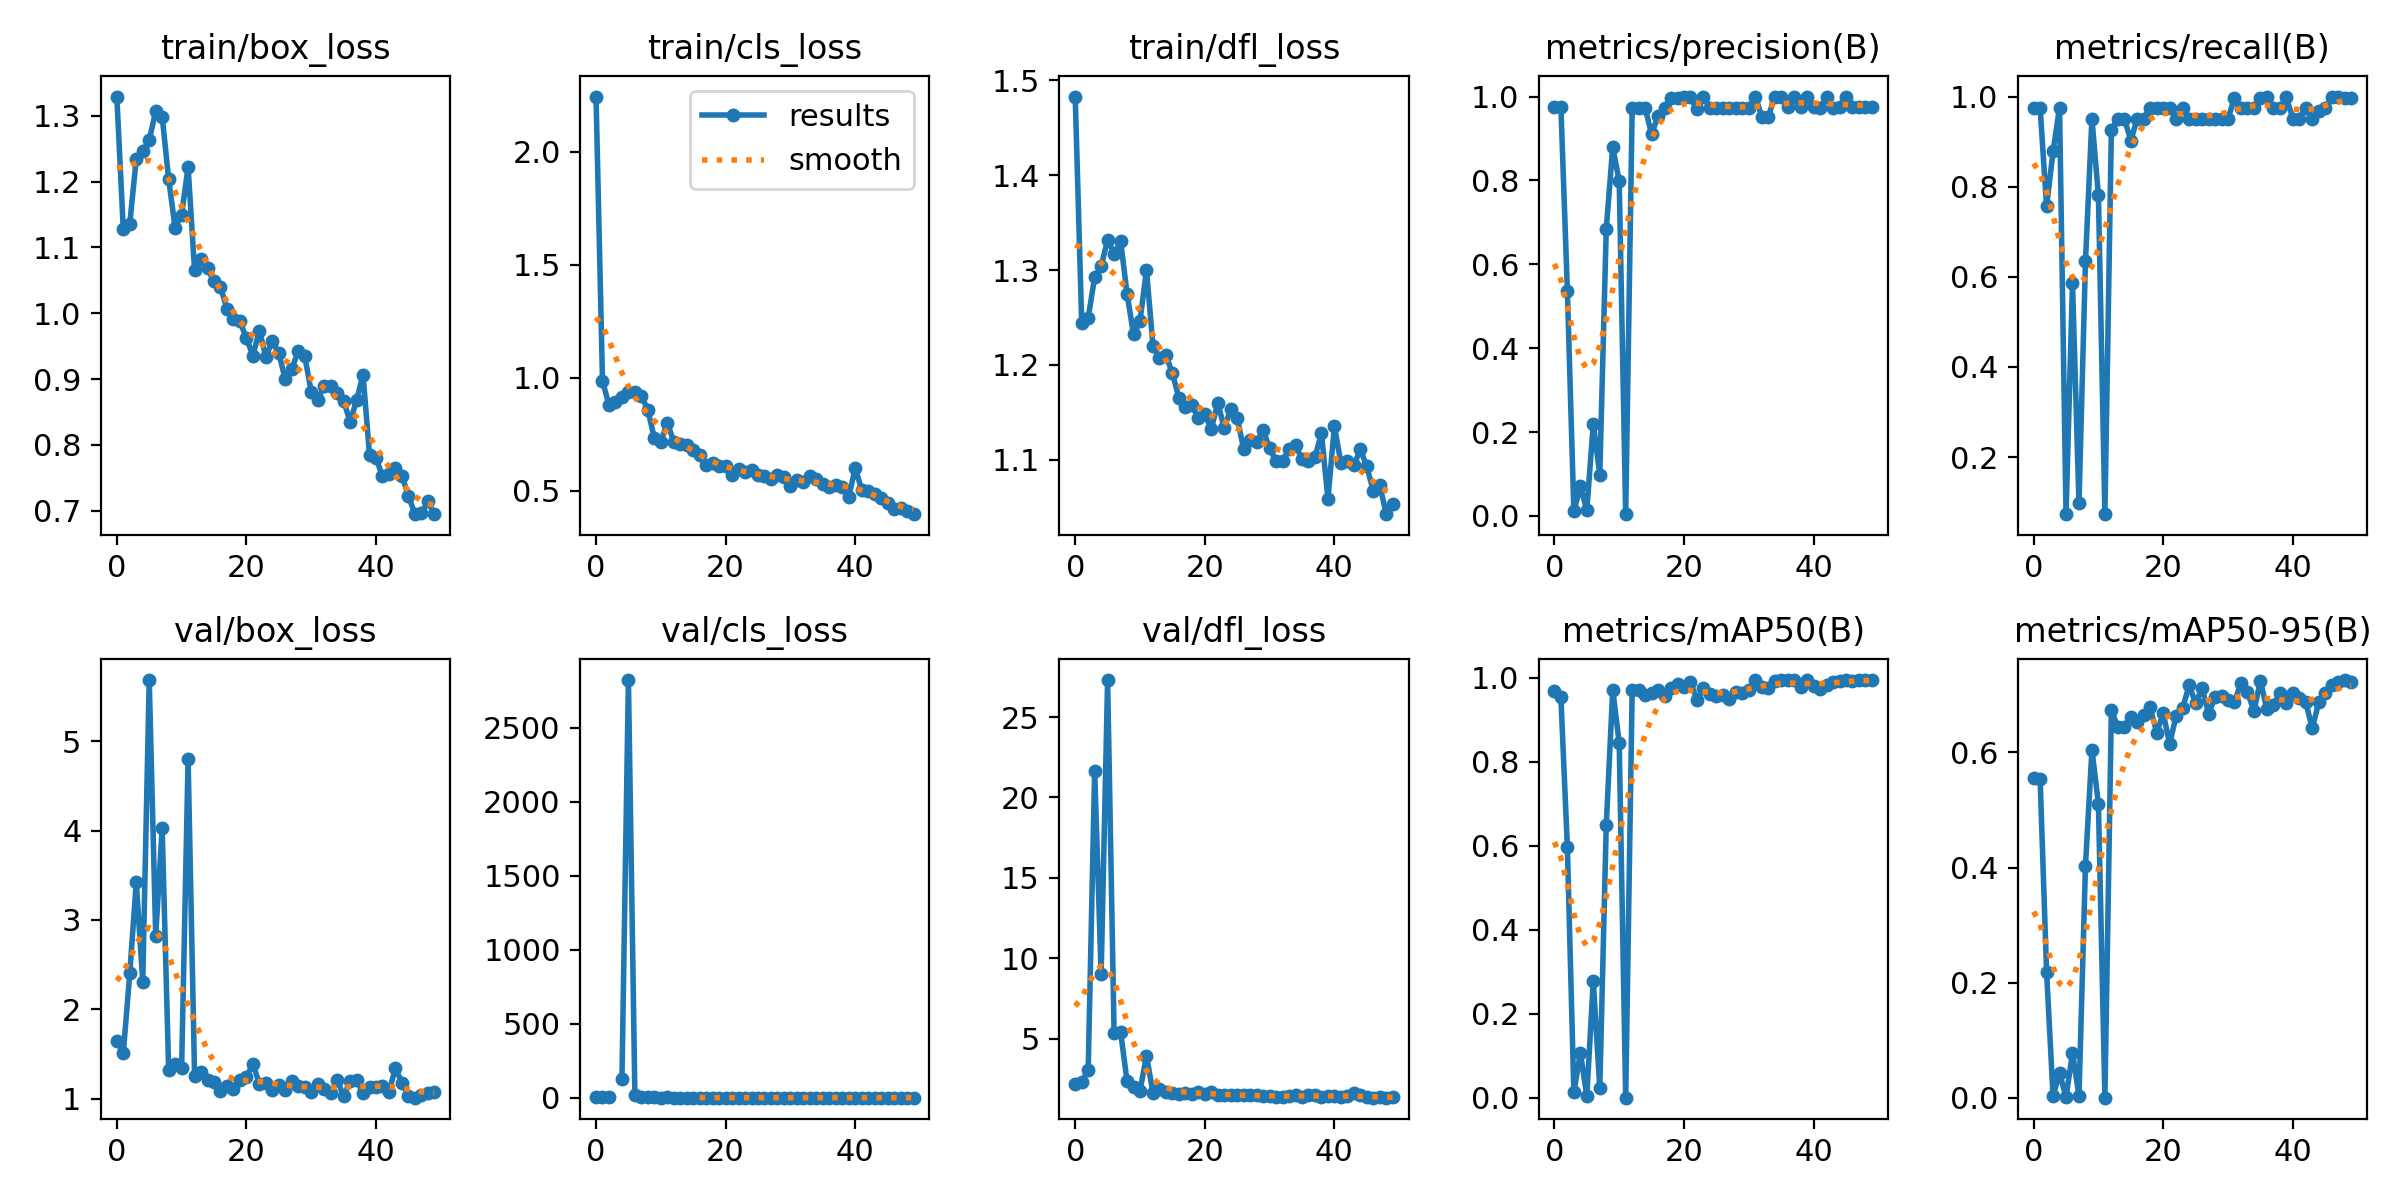

The data file committed next to this chart (first rows):
epoch, train/box_loss, train/cls_loss, train/dfl_loss, metrics/precision(B), metrics/recall(B), metrics/mAP50(B), metrics/mAP50-95(B), val/box_loss, val/cls_loss, val/dfl_loss, lr/pg0, lr/pg1, lr/pg2
0, 1.329, 2.245, 1.483, 0.9756, 0.9756, 0.9697, 0.5547, 1.641, 4.054, 2.2, 0.00024, 0.00024, 0.00024
1, 1.127, 0.987, 1.244, 0.9756, 0.9756, 0.9536, 0.5545, 1.51, 4.832, 2.31, 0.0004901, 0.0004901, 0.0004901
2, 1.136, 0.88, 1.249, 0.5366, 0.7561, 0.5968, 0.2188, 2.403, 4.04, 3.049, 0.0007299, 0.0007299, 0.0007299
3, 1.234, 0.8946, 1.293, 0.01071, 0.878, 0.01295, 0.00263, 3.423, inf, 21.67, 0.0009594, 0.0009594, 0.0009594
4, 1.247, 0.9146, 1.304, 0.07055, 0.9756, 0.1074, 0.04313, 2.309, 125.6, 9.002, 0.001179, 0.001179, 0.001179
5, 1.263, 0.939, 1.332, 0.01395, 0.07317, 0.0053, 0.0012, 5.686, 2822, 27.3, 0.001388, 0.001388, 0.001388
6, 1.307, 0.9363, 1.317, 0.2202, 0.5854, 0.2791, 0.07769, 2.824, 20, 5.344, 0.001586, 0.001586, 0.001586
7, 1.299, 0.922, 1.331, 0.09859, 0.09756, 0.02287, 0.00357, 4.025, 3.162, 5.434, 0.001723, 0.001723, 0.001723
8, 1.204, 0.8584, 1.275, 0.6842, 0.6341, 0.6494, 0.4028, 1.315, 6.349, 2.359, 0.001723, 0.001723, 0.001723
9, 1.13, 0.7333, 1.232, 0.8796, 0.9512, 0.9718, 0.605, 1.383, 2.127, 1.999, 0.001683, 0.001683, 0.001683
10, 1.15, 0.7176, 1.246, 0.7981, 0.7805, 0.845, 0.5101, 1.341, 1.277, 1.777, 0.001644, 0.001644, 0.001644
11, 1.222, 0.8021, 1.3, 0.00408, 0.07317, 0.00063, 0.00012, 4.8, 6.68, 3.951, 0.001604, 0.001604, 0.001604
12, 1.065, 0.7182, 1.22, 0.9722, 0.9268, 0.9723, 0.6735, 1.253, 0.7173, 1.63, 0.001564, 0.001564, 0.001564
13, 1.082, 0.707, 1.207, 0.973, 0.9512, 0.9723, 0.6433, 1.298, 0.6504, 1.886, 0.001525, 0.001525, 0.001525
14, 1.068, 0.7016, 1.21, 0.9731, 0.9512, 0.9583, 0.644, 1.208, 0.7008, 1.694, 0.001485, 0.001485, 0.001485
15, 1.048, 0.6795, 1.191, 0.91, 0.9024, 0.9636, 0.6612, 1.187, 0.8432, 1.633, 0.001446, 0.001446, 0.001446
16, 1.04, 0.6575, 1.165, 0.9547, 0.9512, 0.9725, 0.6534, 1.087, 0.7142, 1.582, 0.001406, 0.001406, 0.001406
17, 1.007, 0.6155, 1.156, 0.9734, 0.9512, 0.9567, 0.665, 1.135, 0.8161, 1.631, 0.001366, 0.001366, 0.001366
18, 0.9919, 0.6241, 1.158, 0.9976, 0.9756, 0.9753, 0.678, 1.107, 0.6041, 1.577, 0.001327, 0.001327, 0.001327
19, 0.9876, 0.6109, 1.144, 0.9974, 0.9756, 0.9864, 0.6341, 1.212, 0.6465, 1.683, 0.001287, 0.001287, 0.001287
20, 0.9621, 0.6104, 1.148, 0.9981, 0.9756, 0.9773, 0.6678, 1.238, 0.5951, 1.571, 0.001248, 0.001248, 0.001248
21, 0.9357, 0.5722, 1.132, 0.998, 0.9756, 0.9914, 0.6148, 1.39, 0.5461, 1.715, 0.001208, 0.001208, 0.001208
22, 0.9738, 0.596, 1.16, 0.9692, 0.9512, 0.9464, 0.664, 1.166, 0.645, 1.5, 0.001168, 0.001168, 0.001168
23, 0.9339, 0.5824, 1.133, 0.9986, 0.9756, 0.9759, 0.677, 1.178, 0.4825, 1.527, 0.001129, 0.001129, 0.001129
24, 0.9573, 0.5919, 1.153, 0.9735, 0.9512, 0.9627, 0.7163, 1.099, 0.526, 1.501, 0.001089, 0.001089, 0.001089
25, 0.9391, 0.5716, 1.144, 0.9736, 0.9512, 0.958, 0.6859, 1.155, 0.502, 1.482, 0.00105, 0.00105, 0.00105
26, 0.8994, 0.5653, 1.111, 0.9736, 0.9512, 0.9603, 0.7116, 1.096, 0.5178, 1.488, 0.00101, 0.00101, 0.00101
27, 0.9152, 0.552, 1.12, 0.9733, 0.9512, 0.9505, 0.6673, 1.196, 0.5566, 1.516, 0.0009704, 0.0009704, 0.0009704
28, 0.9427, 0.5726, 1.118, 0.9727, 0.9512, 0.9675, 0.6959, 1.145, 0.4748, 1.484, 0.0009308, 0.0009308, 0.0009308
29, 0.9347, 0.5612, 1.131, 0.973, 0.9512, 0.9643, 0.6981, 1.131, 0.4853, 1.449, 0.0008912, 0.0008912, 0.0008912
30, 0.8811, 0.523, 1.112, 0.9731, 0.9512, 0.9714, 0.6911, 1.077, 0.4418, 1.432, 0.0008516, 0.0008516, 0.0008516
31, 0.8685, 0.5475, 1.098, 1, 0.9973, 0.995, 0.688, 1.163, 0.4683, 1.403, 0.000812, 0.000812, 0.000812
32, 0.8898, 0.5376, 1.099, 0.9523, 0.974, 0.9775, 0.7208, 1.11, 0.4846, 1.388, 0.0007724, 0.0007724, 0.0007724
33, 0.8892, 0.565, 1.111, 0.9523, 0.9737, 0.9762, 0.7044, 1.06, 0.4728, 1.423, 0.0007328, 0.0007328, 0.0007328
34, 0.8791, 0.551, 1.115, 0.999, 0.9756, 0.9936, 0.6721, 1.212, 0.5153, 1.506, 0.0006932, 0.0006932, 0.0006932
35, 0.8672, 0.5314, 1.1, 1, 0.9971, 0.995, 0.7241, 1.025, 0.4366, 1.37, 0.0006536, 0.0006536, 0.0006536
36, 0.8353, 0.5154, 1.099, 0.9757, 1, 0.9945, 0.6749, 1.195, 0.4574, 1.52, 0.000614, 0.000614, 0.000614
37, 0.8678, 0.5251, 1.103, 0.998, 0.9756, 0.9941, 0.6821, 1.212, 0.4897, 1.501, 0.0005744, 0.0005744, 0.0005744
38, 0.9066, 0.5185, 1.128, 0.9756, 0.9741, 0.9773, 0.7033, 1.058, 0.4312, 1.368, 0.0005348, 0.0005348, 0.0005348
39, 0.7847, 0.4743, 1.058, 1, 0.9984, 0.995, 0.6862, 1.131, 0.4454, 1.437, 0.0004952, 0.0004952, 0.0004952
40, 0.7806, 0.6001, 1.135, 0.9742, 0.9512, 0.98, 0.7029, 1.125, 0.4361, 1.423, 0.0004556, 0.0004556, 0.0004556
41, 0.7522, 0.506, 1.096, 0.9738, 0.9512, 0.974, 0.6939, 1.144, 0.439, 1.399, 0.000416, 0.000416, 0.000416
42, 0.7552, 0.5, 1.099, 0.9982, 0.9756, 0.9827, 0.6876, 1.078, 0.4683, 1.418, 0.0003764, 0.0003764, 0.0003764
43, 0.7644, 0.4845, 1.094, 0.9716, 0.9512, 0.9915, 0.6415, 1.337, 0.594, 1.612, 0.0003368, 0.0003368, 0.0003368
44, 0.7533, 0.4683, 1.111, 0.9754, 0.967, 0.9929, 0.6871, 1.179, 0.6844, 1.491, 0.0002972, 0.0002972, 0.0002972
45, 0.7229, 0.4455, 1.093, 1, 0.9756, 0.9945, 0.7025, 1.028, 0.469, 1.361, 0.0002576, 0.0002576, 0.0002576
46, 0.6952, 0.419, 1.067, 0.9761, 0.9984, 0.9933, 0.7167, 1.01, 0.4432, 1.338, 0.000218, 0.000218, 0.000218
47, 0.6964, 0.4255, 1.073, 0.9761, 0.9984, 0.9945, 0.7229, 1.041, 0.4148, 1.35, 0.0001784, 0.0001784, 0.0001784
48, 0.7143, 0.411, 1.042, 0.9761, 0.9978, 0.9945, 0.7257, 1.06, 0.4031, 1.343, 0.0001388, 0.0001388, 0.0001388
49, 0.6949, 0.3972, 1.053, 0.9761, 0.9979, 0.9945, 0.723, 1.072, 0.3974, 1.355, 9.92e-05, 9.92e-05, 9.92e-05
